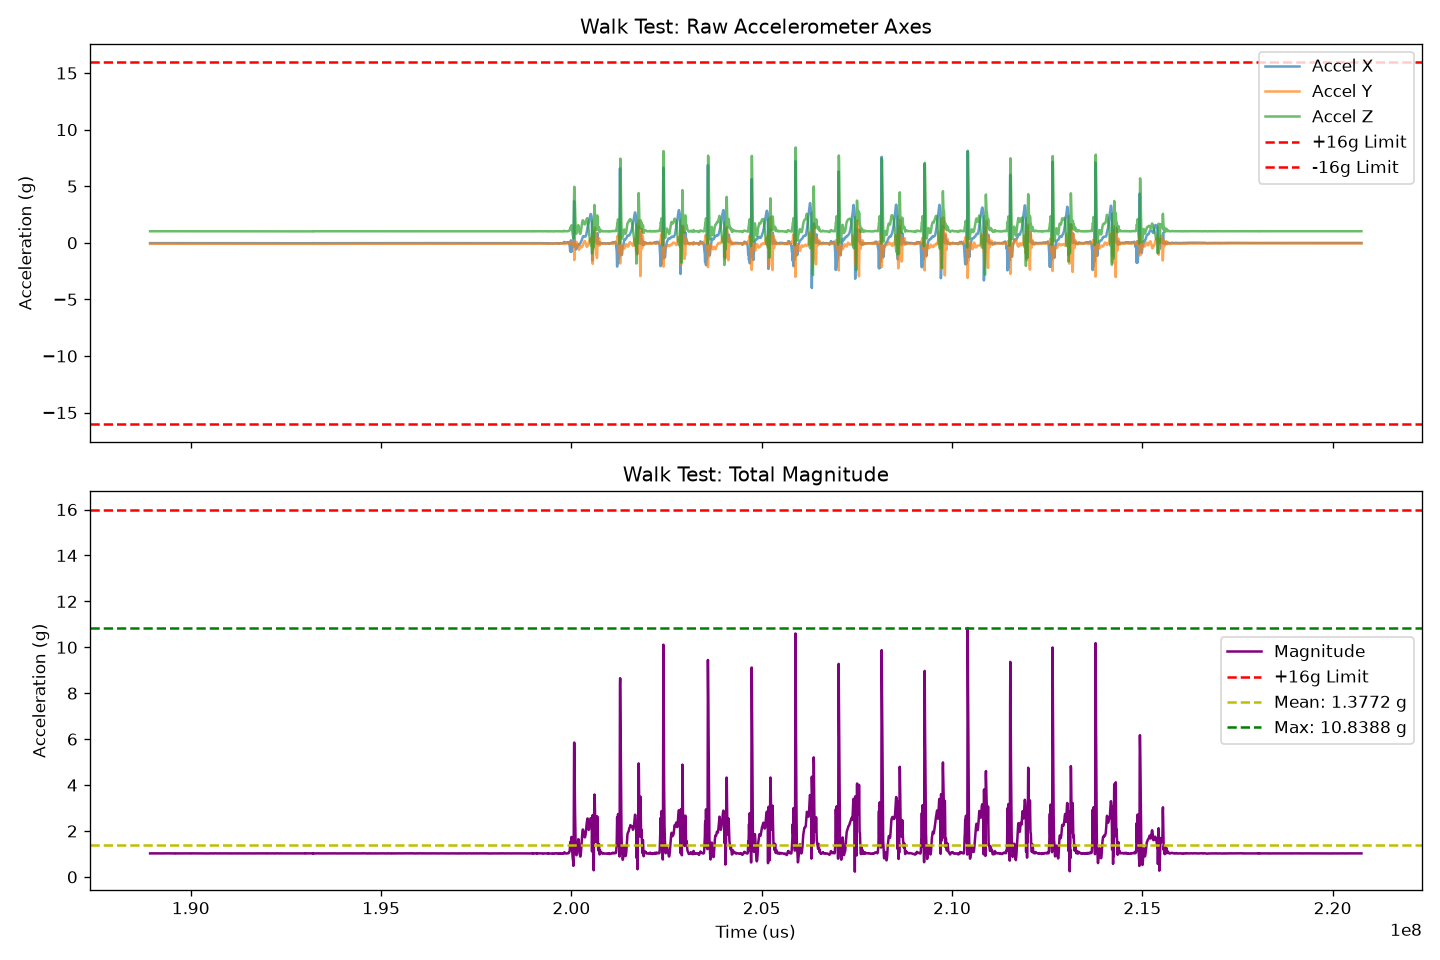

The data file committed next to this chart (first rows):
t_us, seq, ax, ay, az, gx, gy, gz, valid, t_imu_us, t_serial_us, missed
188932119, 19840, -0.0293, -0.0908, 1.02, 0.2441, -0.0610, -0.1831, 1, 497, 813, 234
188937127, 19841, -0.0293, -0.0898, 1.02, 0.3662, 0.0000, -0.1221, 1, 505, 832, 234
188942125, 19842, -0.0293, -0.0894, 1.019, 0.3052, -0.1221, -0.1831, 1, 485, 822, 234
188947127, 19843, -0.0303, -0.0903, 1.018, 0.2441, -0.1221, -0.1221, 1, 490, 869, 234
188952118, 19844, -0.0303, -0.0918, 1.018, 0.3052, -0.0610, -0.1831, 1, 474, 841, 234
188957123, 19845, -0.0288, -0.0923, 1.02, 0.3052, -0.1221, -0.1831, 1, 483, 837, 234
188962119, 19846, -0.0288, -0.0913, 1.021, 0.2441, -0.1831, -0.1221, 1, 493, 845, 234
188967121, 19847, -0.0298, -0.0903, 1.02, 0.3662, -0.1221, -0.1221, 1, 466, 879, 234
188972118, 19848, -0.0303, -0.0894, 1.017, 0.4272, -0.3052, -0.1831, 1, 466, 872, 234
188977120, 19849, -0.0298, -0.0894, 1.017, 0.3662, -0.3662, -0.1221, 1, 466, 870, 234
188982126, 19850, -0.0278, -0.0889, 1.02, 0.4272, -0.3052, -0.1221, 1, 466, 875, 234
188987122, 19851, -0.0264, -0.0879, 1.022, 0.3662, -0.3052, -0.1221, 1, 466, 904, 234
188992142, 19852, -0.0278, -0.0869, 1.02, 0.3052, -0.2441, -0.1221, 1, 466, 870, 234
188997119, 19853, -0.0308, -0.0869, 1.02, 0.2441, -0.1831, -0.1221, 1, 466, 876, 234
189002121, 19854, -0.0308, -0.0889, 1.022, 0.3052, -0.1831, -0.1221, 1, 484, 876, 234
189007123, 19855, -0.0293, -0.0913, 1.023, 0.2441, -0.1221, -0.1221, 1, 469, 857, 234
189012119, 19856, -0.0283, -0.0913, 1.022, 0.3662, -0.1221, -0.1221, 1, 484, 811, 234
189017126, 19857, -0.0283, -0.0889, 1.02, 0.3052, -0.0610, -0.1221, 1, 473, 903, 234
189022119, 19858, -0.0283, -0.0894, 1.019, 0.2441, -0.1221, -0.1221, 1, 468, 858, 234
189027123, 19859, -0.0259, -0.0903, 1.02, 0.3662, 0.0000, -0.1221, 1, 498, 863, 234
189032118, 19860, -0.0259, -0.0898, 1.02, 0.3662, 0.1221, -0.0610, 1, 470, 810, 234
189037123, 19861, -0.0288, -0.0898, 1.019, 0.3662, 0.0610, -0.0610, 1, 495, 872, 234
189042124, 19862, -0.0298, -0.0898, 1.019, 0.3662, 0.0610, -0.1831, 1, 511, 858, 234
189047123, 19863, -0.0293, -0.0903, 1.019, 0.3662, 0.0610, -0.0610, 1, 482, 839, 234
189052119, 19864, -0.0273, -0.0898, 1.02, 0.3662, 0.1221, -0.0610, 1, 494, 825, 234
189057126, 19865, -0.0273, -0.0889, 1.02, 0.3052, 0.1221, -0.1221, 1, 481, 848, 234
189062118, 19866, -0.0293, -0.0898, 1.02, 0.3052, 0.0610, -0.1221, 1, 476, 838, 234
189067120, 19867, -0.0298, -0.0894, 1.019, 0.4883, 0.1831, -0.1221, 1, 488, 839, 234
189072124, 19868, -0.0293, -0.0889, 1.019, 0.4272, 0.0610, -0.1831, 1, 482, 845, 234
189077121, 19869, -0.0298, -0.0913, 1.019, 0.3662, 0.0000, -0.2441, 1, 475, 847, 234
189082123, 19870, -0.0288, -0.0898, 1.02, 0.6714, -0.1221, -0.1221, 1, 493, 805, 234
189087123, 19871, -0.0283, -0.0859, 1.021, 0.2441, -0.1831, -0.1221, 1, 466, 875, 234
189092123, 19872, -0.0278, -0.0864, 1.022, 0.1221, -0.0610, -0.0610, 1, 465, 880, 234
189097118, 19873, -0.0273, -0.0879, 1.022, 0.1831, -0.0610, -0.0610, 1, 466, 873, 234
189102118, 19874, -0.0269, -0.0874, 1.022, 0.2441, 0.0610, -0.0610, 1, 466, 877, 234
189107127, 19875, -0.0273, -0.0869, 1.022, 0.0610, 0.1221, -0.1831, 1, 466, 875, 234
189112121, 19876, -0.0269, -0.0884, 1.022, 0.1831, 0.1221, -0.0610, 1, 466, 877, 234
189117126, 19877, -0.0269, -0.0884, 1.02, 0.1831, 0.3052, -0.0610, 1, 483, 870, 234
189122125, 19878, -0.0278, -0.0874, 1.019, 0.1221, 0.2441, -0.0610, 1, 465, 860, 234
189127123, 19879, -0.0288, -0.0879, 1.018, 0.0000, 0.1831, -0.0610, 1, 484, 866, 234
189132119, 19880, -0.0283, -0.0894, 1.019, 0.0000, 0.1831, -0.1221, 1, 466, 817, 234
189137122, 19881, -0.0269, -0.0889, 1.02, 0.0610, 0.3052, 0.0000, 1, 483, 817, 234
189142124, 19882, -0.0254, -0.0894, 1.019, 0.0000, 0.1221, 0.0000, 1, 477, 814, 234
189147126, 19883, -0.0254, -0.0898, 1.019, -0.1221, 0.1831, 0.0610, 1, 499, 660, 234
189152126, 19884, -0.0273, -0.0884, 1.02, -0.1221, 0.4883, 0.1221, 1, 474, 869, 234
189157123, 19885, -0.0298, -0.0898, 1.02, -0.1831, 0.4272, -0.0610, 1, 495, 748, 234
189162126, 19886, -0.0298, -0.0908, 1.019, -0.0610, 0.3662, -0.0610, 1, 474, 841, 234
189167123, 19887, -0.0303, -0.0903, 1.018, -0.1221, 0.3052, -0.1221, 1, 490, 836, 234
189172118, 19888, -0.0283, -0.0913, 1.018, -0.0610, 0.2441, -0.0610, 1, 509, 816, 234
189177120, 19889, -0.0264, -0.0908, 1.02, 0.1831, 0.4272, -0.1221, 1, 478, 846, 234
189182126, 19890, -0.0293, -0.0903, 1.019, 0.1221, 0.3662, -0.3052, 1, 478, 848, 234
189187118, 19891, -0.0303, -0.0908, 1.017, 0.1221, 0.3052, -0.1221, 1, 478, 842, 234
189192118, 19892, -0.0278, -0.0903, 1.018, 0.0610, 0.4272, -0.1831, 1, 486, 832, 234
189197121, 19893, -0.0269, -0.0889, 1.019, 0.1221, 0.4883, -0.2441, 1, 493, 850, 234
189202125, 19894, -0.0273, -0.0889, 1.02, 0.2441, 0.1831, -0.3052, 1, 465, 871, 234
189207123, 19895, -0.0273, -0.0884, 1.02, 0.3052, 0.4272, -0.1221, 1, 466, 876, 234
189212121, 19896, -0.0283, -0.0894, 1.019, 0.2441, 0.5493, -0.2441, 1, 466, 870, 234
189217119, 19897, -0.0293, -0.0918, 1.018, 0.2441, 0.3052, -0.3052, 1, 466, 885, 234
189222122, 19898, -0.0288, -0.0923, 1.019, 0.2441, 0.3052, -0.2441, 1, 466, 866, 234
189227121, 19899, -0.0273, -0.0889, 1.02, 0.2441, 0.3052, -0.2441, 1, 466, 879, 234
... 6,306 more rows
